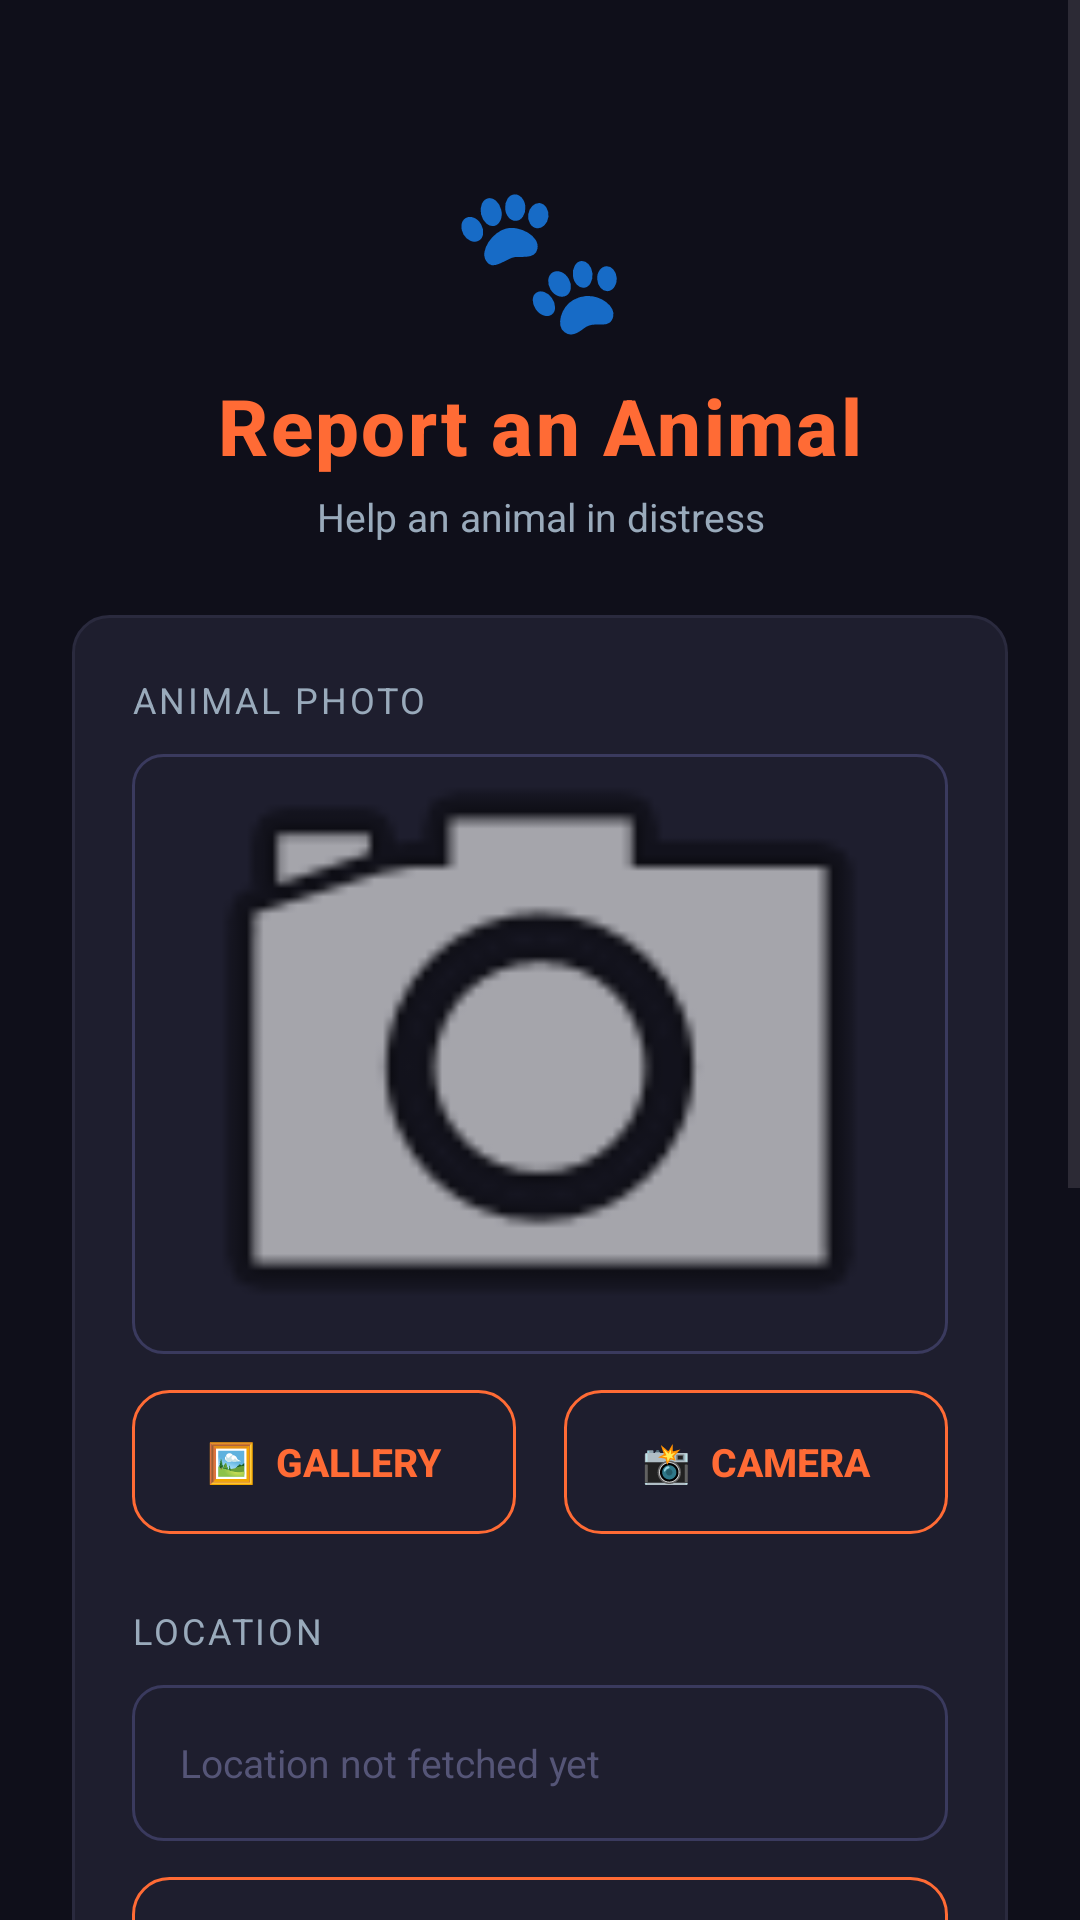

Layout XML and referenced resources for this Android screen:
<!-- AndroidManifest.xml: application theme Theme.PawALert -->
<!-- res/layout/activity_report.xml -->
<?xml version="1.0" encoding="utf-8"?>
<ScrollView
    xmlns:android="http://schemas.android.com/apk/res/android"
    android:layout_width="match_parent"
    android:layout_height="match_parent"
    android:background="#0F0F1A"
    android:fillViewport="true">

    <LinearLayout
        android:layout_width="match_parent"
        android:layout_height="wrap_content"
        android:orientation="vertical"
        android:padding="24dp"
        android:gravity="center_horizontal">

        
        <TextView
            android:layout_width="wrap_content"
            android:layout_height="wrap_content"
            android:layout_marginTop="28dp"
            android:text="🐾"
            android:textSize="48sp"
            android:gravity="center"/>

        <TextView
            android:layout_width="wrap_content"
            android:layout_height="wrap_content"
            android:layout_marginTop="8dp"
            android:text="Report an Animal"
            android:textSize="26sp"
            android:textStyle="bold"
            android:textColor="#FF6B35"
            android:fontFamily="sans-serif-medium"
            android:letterSpacing="0.03"/>

        <TextView
            android:layout_width="wrap_content"
            android:layout_height="wrap_content"
            android:layout_marginTop="4dp"
            android:layout_marginBottom="24dp"
            android:text="Help an animal in distress"
            android:textSize="13sp"
            android:textColor="#99AABB"
            android:gravity="center"/>

        
        <LinearLayout
            android:layout_width="match_parent"
            android:layout_height="wrap_content"
            android:orientation="vertical"
            android:background="@drawable/card_background"
            android:padding="20dp">

            
            <TextView
                android:layout_width="wrap_content"
                android:layout_height="wrap_content"
                android:text="Animal Photo"
                android:textColor="#99AABB"
                android:textSize="12sp"
                android:textAllCaps="true"
                android:letterSpacing="0.08"
                android:layout_marginBottom="10dp"/>

            
            <ImageView
                android:id="@+id/iv_report_image"
                android:layout_width="match_parent"
                android:layout_height="200dp"
                android:background="@drawable/input_background"
                android:scaleType="centerCrop"
                android:src="@android:drawable/ic_menu_camera"
                android:contentDescription="Selected animal photo preview"
                android:layout_marginBottom="12dp"/>

            
            <LinearLayout
                android:layout_width="match_parent"
                android:layout_height="wrap_content"
                android:orientation="horizontal"
                android:layout_marginBottom="24dp">

                <Button
                    android:id="@+id/btn_upload_image"
                    android:layout_width="0dp"
                    android:layout_height="48dp"
                    android:layout_weight="1"
                    android:layout_marginEnd="8dp"
                    android:text="🖼  Gallery"
                    android:textColor="#FF6B35"
                    android:textSize="13sp"
                    android:textStyle="bold"
                    android:background="@drawable/secondary_button_background"
                    android:stateListAnimator="@null"/>

                <Button
                    android:id="@+id/btn_capture_photo"
                    android:layout_width="0dp"
                    android:layout_height="48dp"
                    android:layout_weight="1"
                    android:layout_marginStart="8dp"
                    android:text="📸  Camera"
                    android:textColor="#FF6B35"
                    android:textSize="13sp"
                    android:textStyle="bold"
                    android:background="@drawable/secondary_button_background"
                    android:stateListAnimator="@null"/>

            </LinearLayout>

            
            <TextView
                android:layout_width="wrap_content"
                android:layout_height="wrap_content"
                android:text="Location"
                android:textColor="#99AABB"
                android:textSize="12sp"
                android:textAllCaps="true"
                android:letterSpacing="0.08"
                android:layout_marginBottom="10dp"/>

            
            <TextView
                android:id="@+id/tv_location"
                android:layout_width="match_parent"
                android:layout_height="52dp"
                android:background="@drawable/input_background"
                android:text="Location not fetched yet"
                android:textColor="#555577"
                android:textSize="13sp"
                android:gravity="center_vertical"
                android:paddingStart="16dp"
                android:paddingEnd="16dp"
                android:layout_marginBottom="12dp"/>

            
            <Button
                android:id="@+id/btn_get_location"
                android:layout_width="match_parent"
                android:layout_height="48dp"
                android:text="📍  Get My Location"
                android:textColor="#FF6B35"
                android:textSize="14sp"
                android:textStyle="bold"
                android:background="@drawable/secondary_button_background"
                android:stateListAnimator="@null"
                android:layout_marginBottom="24dp"/>

            
            <TextView
                android:layout_width="wrap_content"
                android:layout_height="wrap_content"
                android:text="Animal Type"
                android:textColor="#99AABB"
                android:textSize="12sp"
                android:textAllCaps="true"
                android:letterSpacing="0.08"
                android:layout_marginBottom="10dp"/>

            <Spinner
                android:id="@+id/spinner_animal_type"
                android:layout_width="match_parent"
                android:layout_height="52dp"
                android:background="@drawable/spinner_background"
                android:paddingStart="16dp"
                android:paddingEnd="16dp"
                android:popupBackground="#1E1E2E"
                android:layout_marginBottom="24dp"/>

            
            <TextView
                android:layout_width="wrap_content"
                android:layout_height="wrap_content"
                android:text="Priority"
                android:textColor="#99AABB"
                android:textSize="12sp"
                android:textAllCaps="true"
                android:letterSpacing="0.08"
                android:layout_marginBottom="10dp"/>

            <Spinner
                android:id="@+id/spinner_priority"
                android:layout_width="match_parent"
                android:layout_height="52dp"
                android:background="@drawable/spinner_background"
                android:paddingStart="16dp"
                android:paddingEnd="16dp"
                android:popupBackground="#1E1E2E"
                android:layout_marginBottom="28dp"/>

            
            <Button
                android:id="@+id/btn_submit_report"
                android:layout_width="match_parent"
                android:layout_height="52dp"
                android:text="Submit Report"
                android:textColor="#FFFFFF"
                android:textSize="15sp"
                android:textStyle="bold"
                android:background="@drawable/button_background"
                android:stateListAnimator="@null"/>

        </LinearLayout>

        
        <View
            android:layout_width="match_parent"
            android:layout_height="32dp"/>

    </LinearLayout>
</ScrollView>
<!-- resources referenced by this layout -->
<resources>
  <!-- drawable button_background (drawable) -->
  <?xml version="1.0" encoding="utf-8"?>
  <shape xmlns:android="http://schemas.android.com/apk/res/android"
      android:shape="rectangle">
      <solid android:color="#FF6B35"/>
      <corners android:radius="12dp"/>
  </shape>
  <!-- drawable card_background (drawable) -->
  <?xml version="1.0" encoding="utf-8"?>
  <shape xmlns:android="http://schemas.android.com/apk/res/android"
      android:shape="rectangle">
      <solid android:color="#1E1E2E"/>
      <corners android:radius="12dp"/>
      <stroke
          android:width="1dp"
          android:color="#2A2A3E"/>
  </shape>
  <!-- drawable input_background (drawable) -->
  <?xml version="1.0" encoding="utf-8"?>
  <shape xmlns:android="http://schemas.android.com/apk/res/android"
      android:shape="rectangle">
      <solid android:color="#1E1E2E"/>
      <corners android:radius="10dp"/>
      <stroke
          android:width="1dp"
          android:color="#3A3A5E"/>
  </shape>
  <!-- drawable secondary_button_background (drawable) -->
  <?xml version="1.0" encoding="utf-8"?>
  <shape xmlns:android="http://schemas.android.com/apk/res/android"
      android:shape="rectangle">
      <solid android:color="#1E1E2E"/>
      <corners android:radius="12dp"/>
      <stroke
          android:width="1dp"
          android:color="#FF6B35"/>
  </shape>
  <style name="Theme.PawALert" parent="Base.Theme.PawALert" />
  <style name="Base.Theme.PawALert" parent="Theme.Material3.DayNight.NoActionBar">
          
          
      </style>
</resources>
